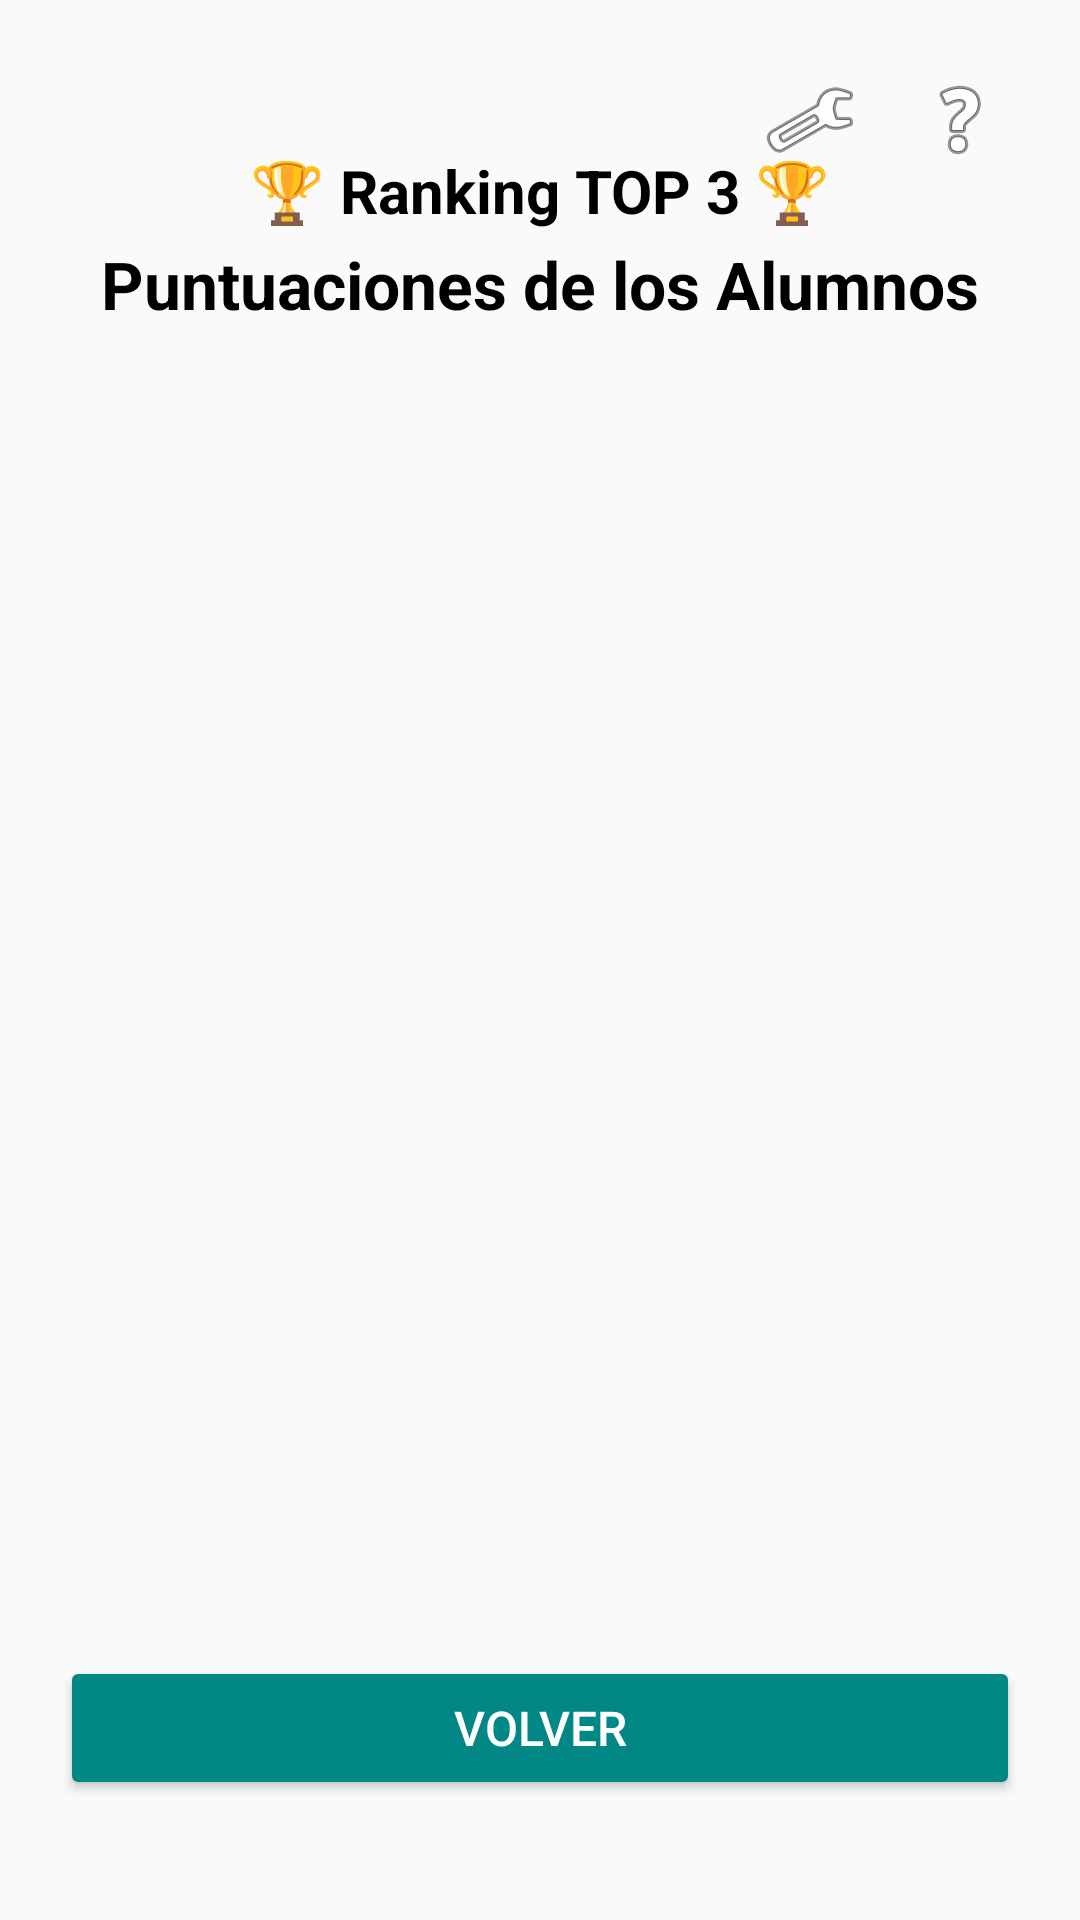

Write the Android layout XML for this screen, with the resource values it uses.
<!-- AndroidManifest.xml: application theme Theme.ExamenProm2 -->
<!-- res/layout/actividad_puntuaciones.xml -->
<?xml version="1.0" encoding="utf-8"?>
<androidx.constraintlayout.widget.ConstraintLayout xmlns:android="http://schemas.android.com/apk/res/android"
    xmlns:app="http://schemas.android.com/apk/res-auto"
    xmlns:tools="http://schemas.android.com/tools"
    android:layout_width="match_parent"
    android:layout_height="match_parent"
    android:padding="20dp"
    tools:context=".interfaz.puntuacion.PuntuacionActividad">

    
    <ImageButton
        android:id="@+id/btnAyuda"
        android:layout_width="40dp"
        android:layout_height="40dp"
        android:background="?attr/selectableItemBackground"
        android:src="@android:drawable/ic_menu_help"
        app:layout_constraintTop_toTopOf="parent"
        app:layout_constraintEnd_toEndOf="parent"
        android:contentDescription="@string/boton_de_ayuda" />

    
    <ImageButton
        android:id="@+id/btnIdioma"
        android:layout_width="40dp"
        android:layout_height="40dp"
        android:background="?attr/selectableItemBackground"
        android:src="@android:drawable/ic_menu_manage"
        app:layout_constraintTop_toTopOf="parent"
        app:layout_constraintEnd_toStartOf="@id/btnAyuda"
        android:contentDescription="@string/boton_para_cambiar_idioma"
        android:layout_marginEnd="10dp" />

    
    <TextView
        android:id="@+id/tvTituloPuntuaciones"
        android:layout_width="wrap_content"
        android:layout_height="wrap_content"
        android:text="@string/puntuaciones_de_los_alumnos"
        android:textSize="22sp"
        android:textStyle="bold"
        android:textColor="@android:color/black"
        app:layout_constraintTop_toBottomOf="@id/btnAyuda"
        app:layout_constraintStart_toStartOf="parent"
        app:layout_constraintEnd_toEndOf="parent"
        android:layout_marginTop="20dp" />

    
    <androidx.recyclerview.widget.RecyclerView
        android:id="@+id/rvPuntuaciones"
        android:layout_width="0dp"
        android:layout_height="0dp"
        app:layout_constraintTop_toBottomOf="@id/tvTituloPuntuaciones"
        app:layout_constraintStart_toStartOf="parent"
        app:layout_constraintEnd_toEndOf="parent"
        app:layout_constraintBottom_toTopOf="@id/btnVolver"
        android:layout_marginTop="20dp"
        android:overScrollMode="never" />

    
    <Button
        android:id="@+id/btnVolver"
        android:layout_width="0dp"
        android:layout_height="wrap_content"
        android:text="@string/volver"
        android:textSize="16sp"
        android:backgroundTint="@color/teal_700"
        android:textColor="@android:color/white"
        app:layout_constraintBottom_toBottomOf="parent"
        app:layout_constraintStart_toStartOf="parent"
        app:layout_constraintEnd_toEndOf="parent"
        android:layout_marginBottom="20dp" />
    <TextView
        android:id="@+id/tvRanking"
        android:layout_width="match_parent"
        android:layout_height="wrap_content"
        android:text="🏆 Ranking TOP 3 🏆"
        android:textSize="20sp"
        android:textStyle="bold"
        android:gravity="center"
        android:padding="10dp"
        android:textColor="@android:color/black"
        app:layout_constraintTop_toTopOf="parent"
        app:layout_constraintStart_toStartOf="parent"
        app:layout_constraintEnd_toEndOf="parent"
        android:layout_marginTop="20dp"/>

</androidx.constraintlayout.widget.ConstraintLayout>
<!-- resources referenced by this layout -->
<resources>
  <string name="boton_de_ayuda">Botón de ayuda</string>
  <string name="boton_para_cambiar_idioma">Botón para cambiar idioma</string>
  <string name="puntuaciones_de_los_alumnos">Puntuaciones de los Alumnos</string>
  <string name="volver">Volver</string>
  <style name="Theme.ExamenProm2" parent="Theme.AppCompat.Light.NoActionBar">
          <item name="colorPrimary">@color/purple_500</item>
          <item name="colorPrimaryDark">@color/purple_700</item>
          <item name="colorAccent">@color/teal_200</item>
      </style>
  <!-- not gathered from this repository: default colours our renderer supplied (Android Studio template values) -->
  <color name="purple_500">#FF6200EE</color>
  <color name="purple_700">#FF3700B3</color>
  <color name="teal_200">#FF03DAC5</color>
  <color name="teal_700">#FF018786</color>
</resources>
